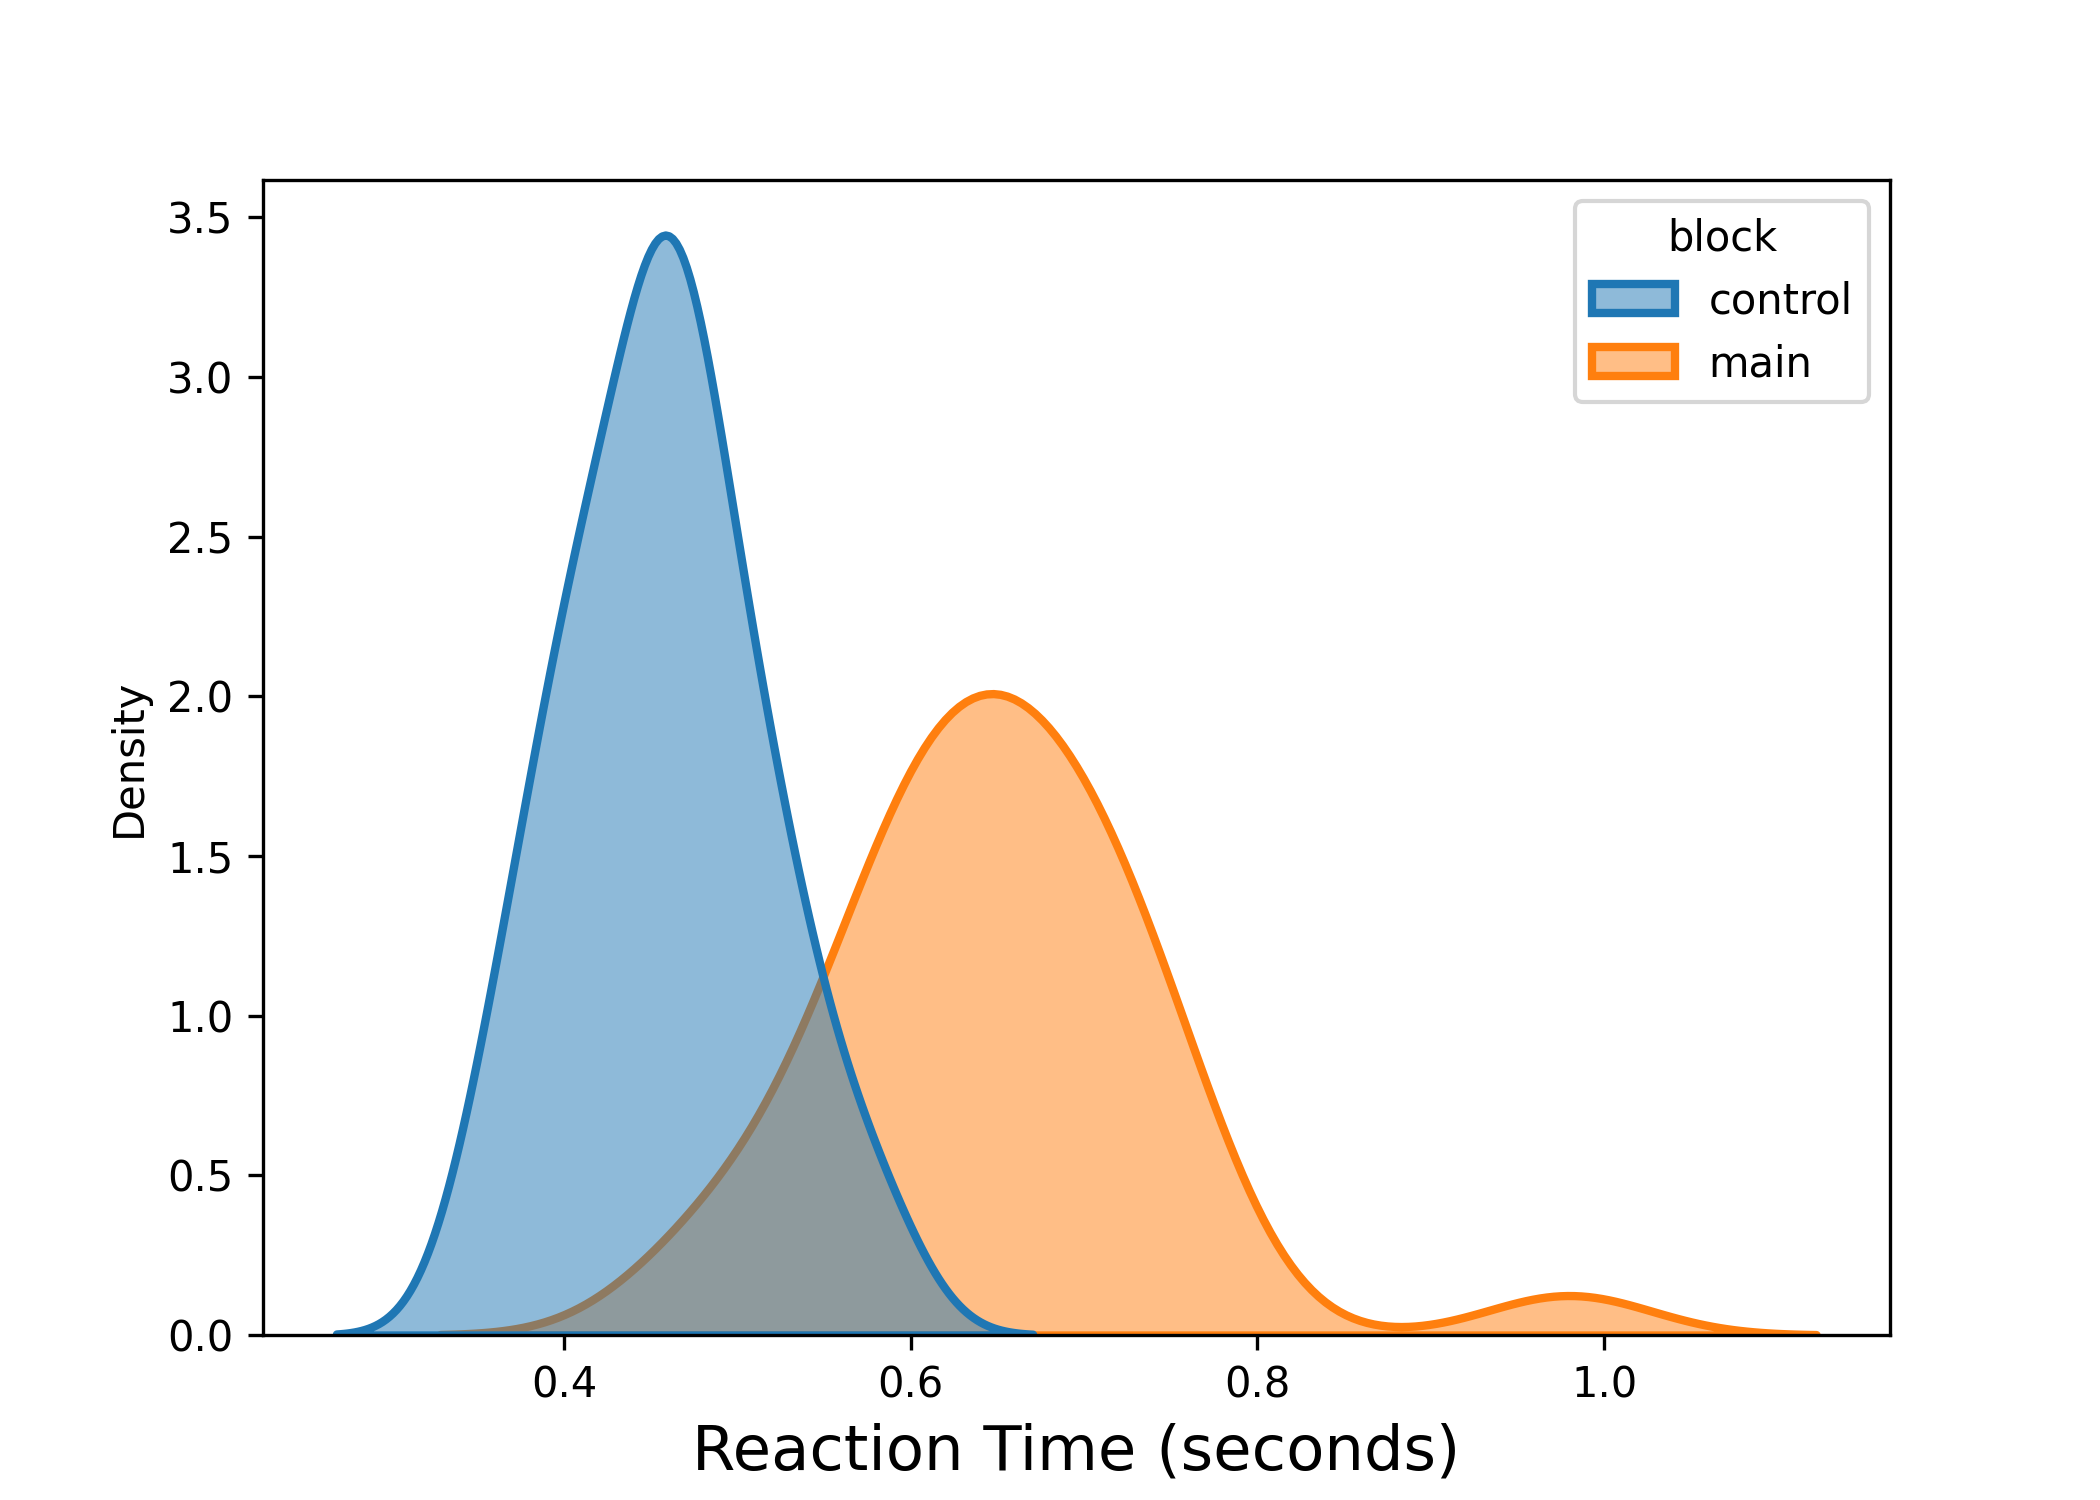

Source data for this figure (header and first rows):
, rt, block
0, 0.4008, control
1, 0.4382, control
2, 0.506, control
3, 0.4073, control
4, 0.6907, main
5, 0.6009, main
6, 0.599, main
7, 0.6229, main
8, 0.6286, main
9, 0.6899, main
10, 0.9798, main
11, 0.7533, main
12, 0.5694, main
13, 0.7167, main
14, 0.5999, main
15, 0.4915, main
16, 0.6082, main
17, 0.5324, main
18, 0.6617, main
19, 0.5678, main
20, 0.4906, control
21, 0.4773, control
22, 0.4143, control
23, 0.4631, control
24, 0.6438, main
25, 0.6604, main
26, 0.7307, main
27, 0.6649, main
28, 0.6491, main
29, 0.7172, main
30, 0.7215, main
31, 0.646, main
32, 0.61, main
33, 0.7542, main
34, 0.7547, main
35, 0.4579, control
36, 0.416, control
37, 0.5158, control
38, 0.5658, control
39, 0.5296, control
40, 0.4046, control
41, 0.4494, control
42, 0.3873, control
43, 0.4939, control
44, 0.5298, control
45, 0.42, control
46, 0.5445, control
47, 0.47, control
48, 0.3882, control
49, 0.4605, control
50, 0.4258, control
51, 0.4543, control
52, 0.4501, control
53, 0.4468, control
54, 0.4577, control
55, 0.4894, control
56, 0.37, control
57, 0.3515, control
58, 0.4705, control
59, 0.5875, control
... 8 more rows
